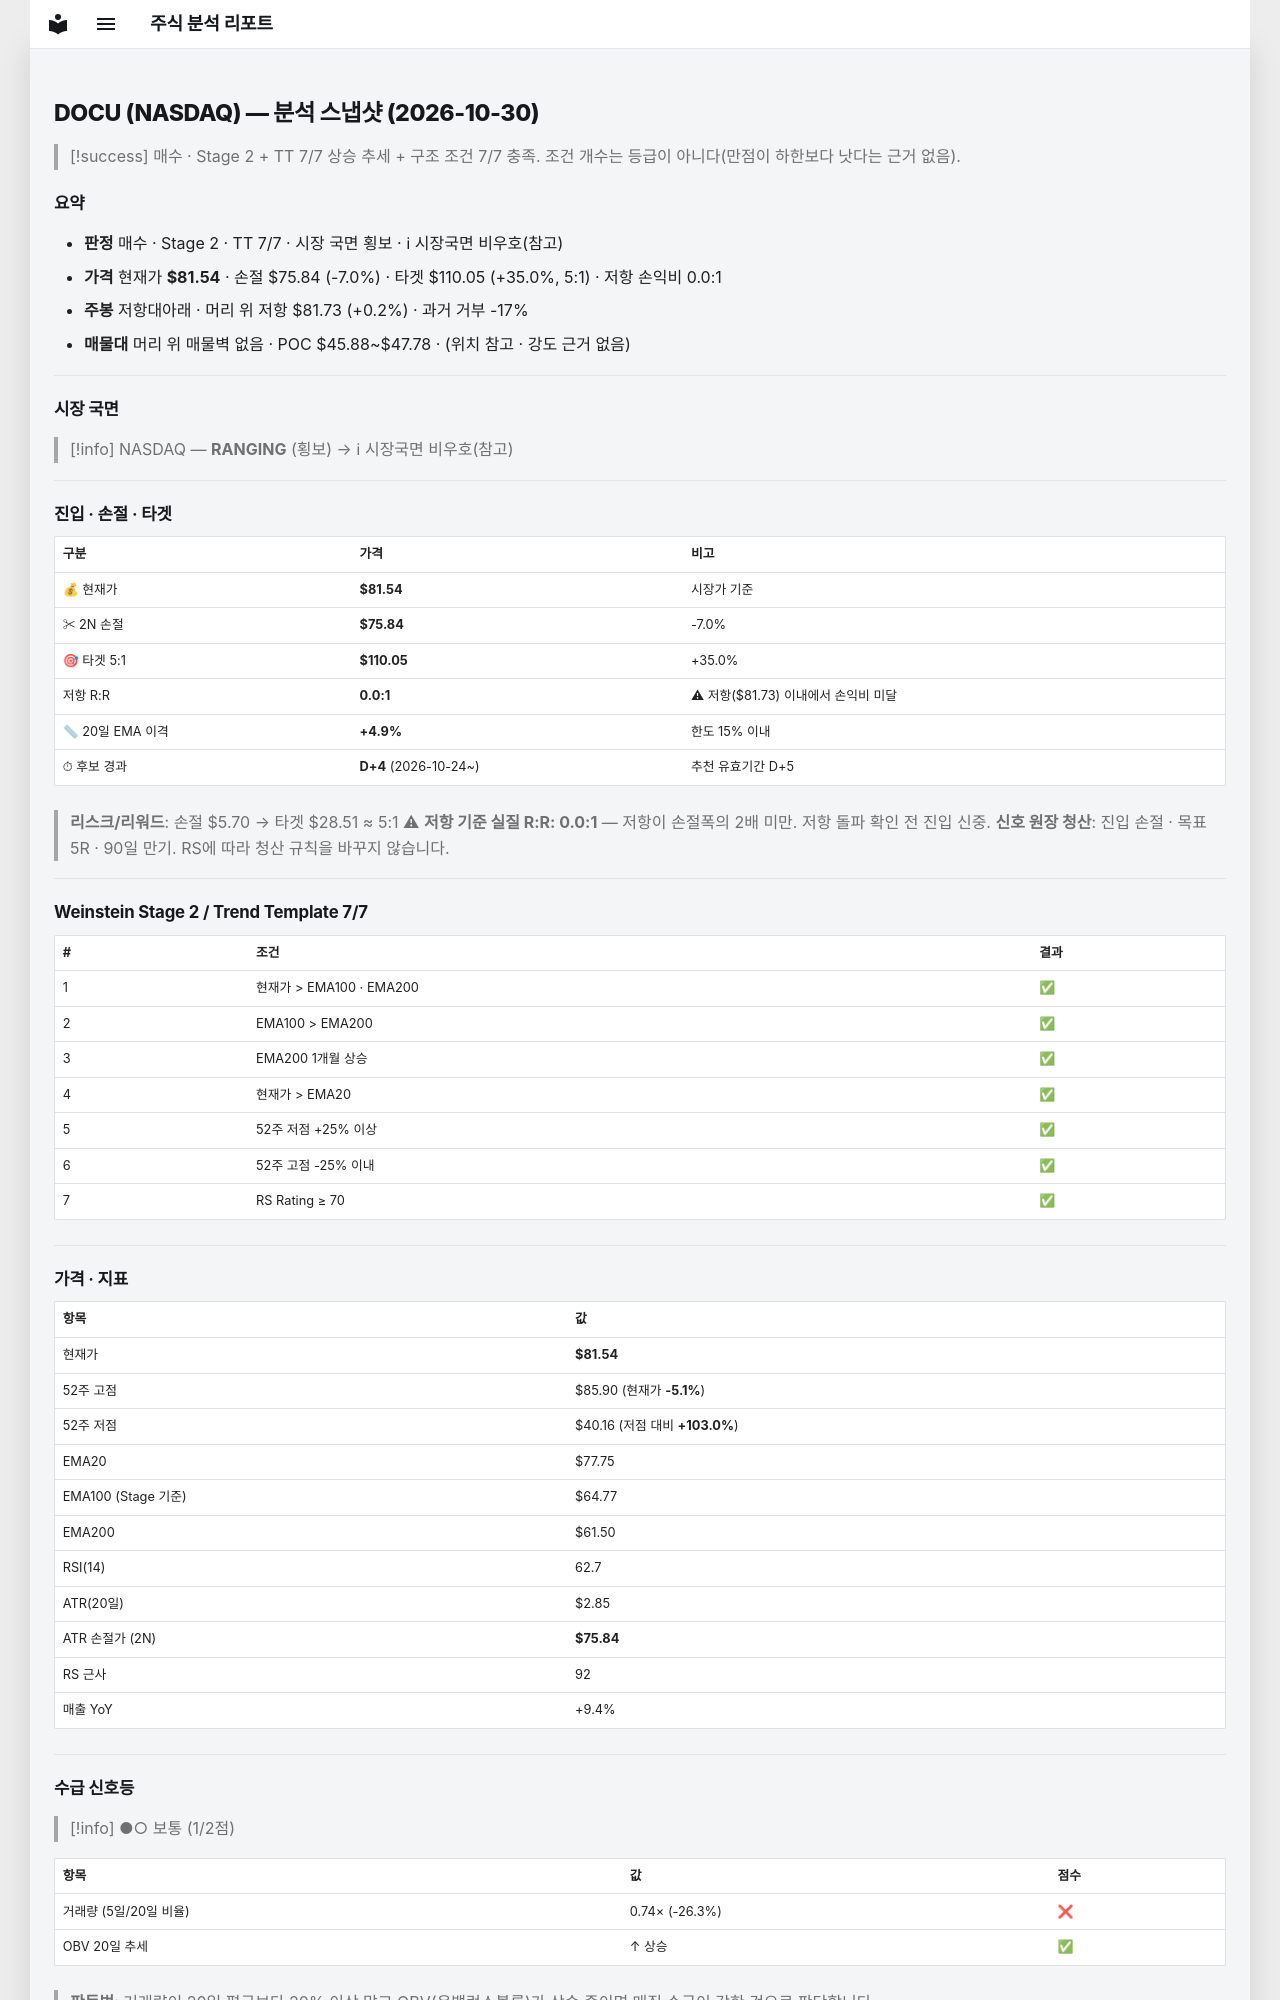

repository: soloandco/stock-reports · page: snapshots/DOCU-2026-10-30/index.html · generator: mkdocs

---
type: analysis-snapshot
title: DOCU 분석 스냅샷
ticker: DOCU
market: NASDAQ
created: 2026-10-30
updated: 2026-10-30
bar-date: 2026-10-29
verdict: 매수후보
real-rr: 0.03
sma50-gap-pct: 4.9
candidate-days: 4
candidate-since: 2026-10-24
weekly-position: 저항대아래
weekly-overhead-price: 81.73
weekly-overhead-pct: 0.2
stage: 2
trend-template-score: 7
tt-max: 7
ma-set: ema-20-100-200
price: 81.54000091552734
stop-price: 75.83746279637931
market-regime: RANGING
supply-demand-score: 1/2
supply-demand-label: 보통
status: tracking
tags:
  - stock-agent
  - watchlist
  - DOCU
  - analysis
related:
  - "[[analysis-template]]"
---

# DOCU (NASDAQ) — 분석 스냅샷 (2026-10-30)

> [!success] 매수 · Stage 2 + TT 7/7
> 상승 추세 + 구조 조건 7/7 충족. 조건 개수는 등급이 아니다(만점이 하한보다 낫다는 근거 없음).

## 요약

- **판정** 매수 · Stage 2 · TT 7/7 · 시장 국면 횡보 · ℹ 시장국면 비우호(참고)
- **가격** 현재가 **$81.54** · 손절 $75.84 (-7.0%) · 타겟 $110.05 (+35.0%, 5:1) · 저항 손익비 0.0:1
- **주봉** 저항대아래 · 머리 위 저항 $81.73 (+0.2%) · 과거 거부 -17%
- **매물대** 머리 위 매물벽 없음 · POC $45.88~$47.78 · (위치 참고 · 강도 근거 없음)

---

## 시장 국면

> [!info] NASDAQ — **RANGING** (횡보) → ℹ 시장국면 비우호(참고)

---

## 진입 · 손절 · 타겟

| 구분 | 가격 | 비고 |
|------|------|------|
| 💰 현재가 | **$81.54** | 시장가 기준 |
| ✂ 2N 손절 | **$75.84** | -7.0% |
| 🎯 타겟 5:1 | **$110.05** | +35.0% |
| 저항 R:R | **0.0:1** | ⚠ 저항($81.73) 이내에서 손익비 미달 |
| 📏 20일 EMA 이격 | **+4.9%** | 한도 15% 이내 |
| ⏱ 후보 경과 | **D+4** (2026-10-24~) | 추천 유효기간 D+5 |

> **리스크/리워드**: 손절 $5.70 → 타겟 $28.51 ≈ 5:1
> ⚠ **저항 기준 실질 R:R: 0.0:1** — 저항이 손절폭의 2배 미만. 저항 돌파 확인 전 진입 신중.
> **신호 원장 청산**: 진입 손절 · 목표 5R · 90일 만기. RS에 따라 청산 규칙을 바꾸지 않습니다.

---

## Weinstein Stage 2 / Trend Template 7/7

| # | 조건 | 결과 |
|---|------|------|
| 1 | 현재가 > EMA100 · EMA200 | ✅ |
| 2 | EMA100 > EMA200 | ✅ |
| 3 | EMA200 1개월 상승 | ✅ |
| 4 | 현재가 > EMA20 | ✅ |
| 5 | 52주 저점 +25% 이상 | ✅ |
| 6 | 52주 고점 -25% 이내 | ✅ |
| 7 | RS Rating ≥ 70 | ✅ |

---

## 가격 · 지표

| 항목 | 값 |
|------|---|
| 현재가 | **$81.54** |
| 52주 고점 | $85.90 (현재가 **-5.1%**) |
| 52주 저점 | $40.16 (저점 대비 **+103.0%**) |
| EMA20 | $77.75 |
| EMA100 (Stage 기준) | $64.77 |
| EMA200 | $61.50 |
| RSI(14) | 62.7 |
| ATR(20일) | $2.85 |
| ATR 손절가 (2N) | **$75.84** |
| RS 근사 | 92 |
| 매출 YoY | +9.4% |

---
## 수급 신호등

> [!info] ●○ 보통 (1/2점)

| 항목 | 값 | 점수 |
|------|------|------|
| 거래량 (5일/20일 비율) | 0.74× (-26.3%) | ❌ |
| OBV 20일 추세 | ↑ 상승 | ✅ |

> **판독법**: 거래량이 20일 평균보다 20% 이상 많고 OBV(온밸런스볼륨)가 상승 중이면 매집 수급이 강한 것으로 판단합니다.

---
